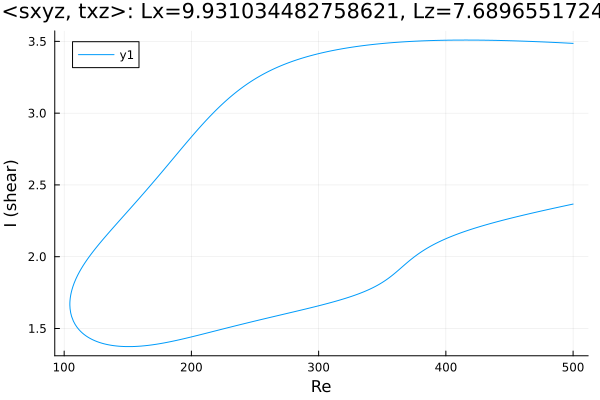

Source data for this figure (header and first rows):
Re, shear
500.0, 3.486
499.6, 3.486
498.2, 3.487
496.8, 3.488
495.4, 3.488
494, 3.489
492.5, 3.489
492.1, 3.49
490.7, 3.49
489.3, 3.491
487.9, 3.492
486.5, 3.492
485.1, 3.493
483.6, 3.493
482.2, 3.494
480.8, 3.494
479.4, 3.495
478, 3.496
476.6, 3.496
475.2, 3.497
473.7, 3.497
472.3, 3.498
470.9, 3.498
469.5, 3.499
468.1, 3.499
466.7, 3.5
465.3, 3.5
463.8, 3.501
462.4, 3.501
461, 3.502
459.6, 3.502
458.2, 3.502
456.8, 3.503
455.4, 3.503
453.9, 3.504
452.5, 3.504
451.1, 3.504
449.7, 3.505
448.3, 3.505
446.9, 3.505
445.5, 3.506
444, 3.506
442.6, 3.506
441.2, 3.507
439.8, 3.507
438.4, 3.507
437, 3.507
435.6, 3.508
434.1, 3.508
432.7, 3.508
431.3, 3.508
429.9, 3.508
428.5, 3.508
427.1, 3.509
425.7, 3.509
424.2, 3.509
422.8, 3.509
421.4, 3.509
420, 3.509
418.6, 3.509
... 570 more rows
